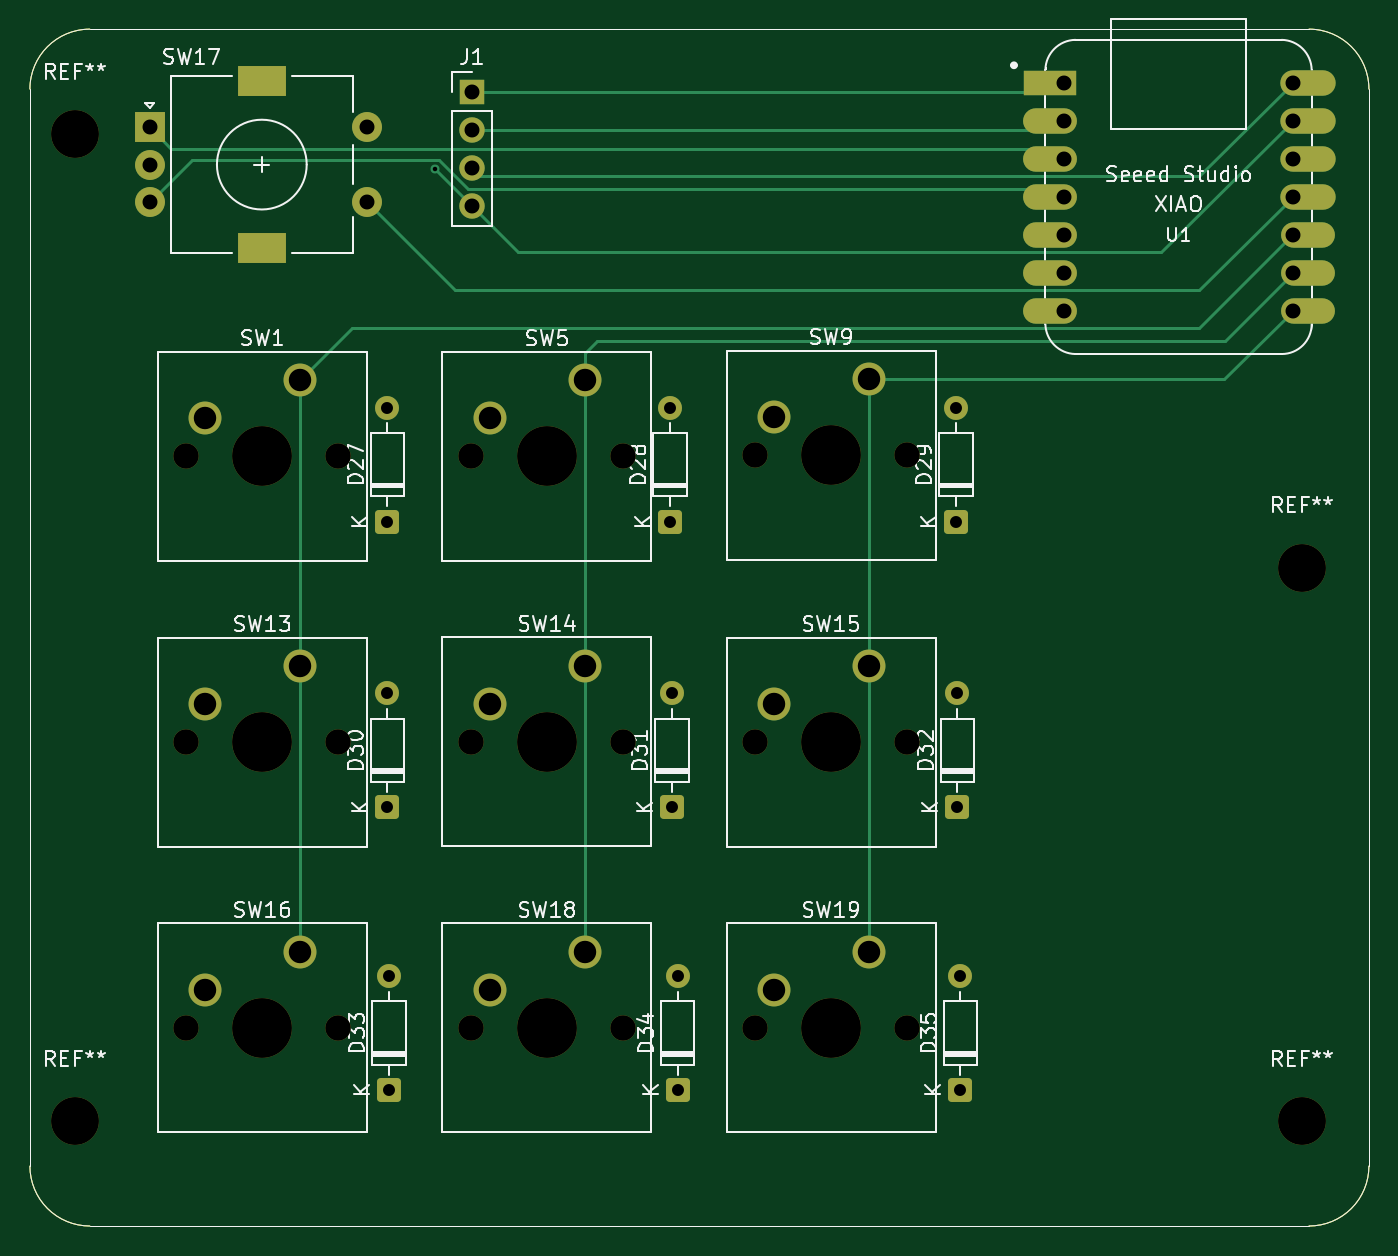
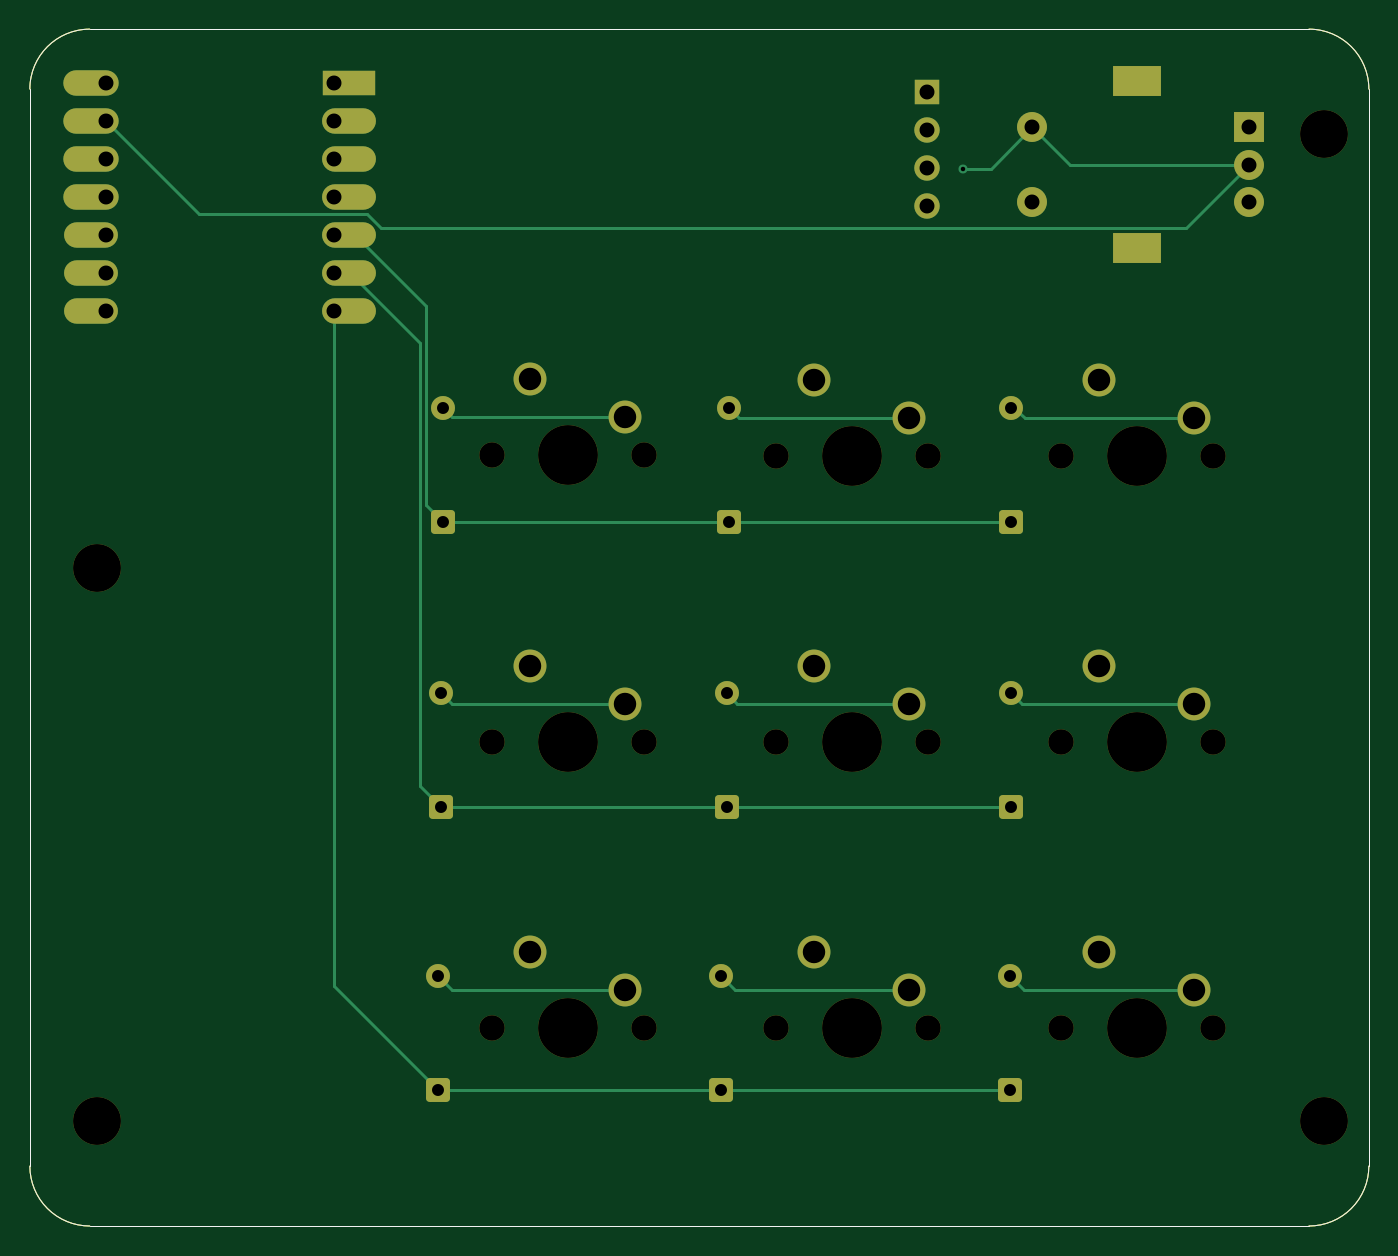
Circuit board: 11 layer files. Board 89.5 x 80.0 mm.
- bottom_copper: macropad-B_Cu.gbl (6235 bytes)
- bottom_mask: macropad-B_Mask.gbs (4582 bytes)
- paste: macropad-B_Paste.gbp (1060 bytes)
- bottom_silk: macropad-B_Silkscreen.gbo (4592 bytes)
- outline: macropad-Edge_Cuts.gm1 (1027 bytes)
- top_copper: macropad-F_Cu.gtl (6251 bytes)
- top_mask: macropad-F_Mask.gts (4582 bytes)
- paste: macropad-F_Paste.gtp (1060 bytes)
- top_silk: macropad-F_Silkscreen.gto (63643 bytes)
- drill: macropad-NPTH.drl (914 bytes)
- drill: macropad-PTH.drl (1492 bytes)

=== bottom_copper: macropad-B_Cu.gbl (6235 bytes, source omitted) ===
=== bottom_mask: macropad-B_Mask.gbs ===
G04 #@! TF.GenerationSoftware,KiCad,Pcbnew,10.0.0*
G04 #@! TF.CreationDate,2026-07-01T03:19:32+09:00*
G04 #@! TF.ProjectId,macropad,6d616372-6f70-4616-942e-6b696361645f,rev?*
G04 #@! TF.SameCoordinates,Original*
G04 #@! TF.FileFunction,Soldermask,Bot*
G04 #@! TF.FilePolarity,Negative*
%FSLAX46Y46*%
G04 Gerber Fmt 4.6, Leading zero omitted, Abs format (unit mm)*
G04 Created by KiCad (PCBNEW 10.0.0) date 2026-07-01 03:19:32*
%MOMM*%
%LPD*%
G01*
G04 APERTURE LIST*
G04 Aperture macros list*
%AMRoundRect*
0 Rectangle with rounded corners*
0 $1 Rounding radius*
0 $2 $3 $4 $5 $6 $7 $8 $9 X,Y pos of 4 corners*
0 Add a 4 corners polygon primitive as box body*
4,1,4,$2,$3,$4,$5,$6,$7,$8,$9,$2,$3,0*
0 Add four circle primitives for the rounded corners*
1,1,$1+$1,$2,$3*
1,1,$1+$1,$4,$5*
1,1,$1+$1,$6,$7*
1,1,$1+$1,$8,$9*
0 Add four rect primitives between the rounded corners*
20,1,$1+$1,$2,$3,$4,$5,0*
20,1,$1+$1,$4,$5,$6,$7,0*
20,1,$1+$1,$6,$7,$8,$9,0*
20,1,$1+$1,$8,$9,$2,$3,0*%
G04 Aperture macros list end*
%ADD10C,1.700000*%
%ADD11C,4.000000*%
%ADD12C,2.200000*%
%ADD13C,3.200000*%
%ADD14RoundRect,0.250000X0.550000X-0.550000X0.550000X0.550000X-0.550000X0.550000X-0.550000X-0.550000X0*%
%ADD15C,1.600000*%
%ADD16R,3.500000X1.700000*%
%ADD17O,3.600000X1.700000*%
%ADD18O,3.700000X1.700000*%
%ADD19C,2.000000*%
%ADD20R,3.200000X2.000000*%
%ADD21R,2.000000X2.000000*%
%ADD22R,1.700000X1.700000*%
%ADD23O,1.700000X1.700000*%
G04 #@! TA.AperFunction,Profile*
%ADD24C,0.050000*%
G04 #@! TD*
G04 APERTURE END LIST*
D10*
X71370000Y-61380000D03*
D11*
X76450000Y-61380000D03*
D10*
X81530000Y-61380000D03*
D12*
X78990000Y-56300000D03*
X72640000Y-58840000D03*
D10*
X71370000Y-80560000D03*
D11*
X76450000Y-80560000D03*
D10*
X81530000Y-80560000D03*
D12*
X78990000Y-75480000D03*
X72640000Y-78020000D03*
D10*
X33350000Y-99660000D03*
D11*
X38430000Y-99660000D03*
D10*
X43510000Y-99660000D03*
D12*
X40970000Y-94580000D03*
X34620000Y-97120000D03*
D10*
X52385000Y-80520000D03*
D11*
X57465000Y-80520000D03*
D10*
X62545000Y-80520000D03*
D12*
X60005000Y-75440000D03*
X53655000Y-77980000D03*
D10*
X33350000Y-61445000D03*
D11*
X38430000Y-61445000D03*
D10*
X43510000Y-61445000D03*
D12*
X40970000Y-56365000D03*
X34620000Y-58905000D03*
D10*
X52385000Y-61460000D03*
D11*
X57465000Y-61460000D03*
D10*
X62545000Y-61460000D03*
D12*
X60005000Y-56380000D03*
X53655000Y-58920000D03*
D13*
X25905000Y-105905000D03*
D14*
X66205000Y-103820000D03*
D15*
X66205000Y-96200000D03*
D13*
X25905000Y-39905000D03*
D14*
X46805000Y-65820000D03*
D15*
X46805000Y-58200000D03*
D16*
X91055000Y-36500000D03*
D17*
X91055000Y-39040000D03*
X91055000Y-41580000D03*
X91055000Y-44120000D03*
X91055000Y-46660000D03*
X91055000Y-49200000D03*
X91055000Y-51740000D03*
X108305000Y-51740000D03*
X108305000Y-49200000D03*
X108305000Y-46660000D03*
D18*
X108305000Y-44120000D03*
X108305000Y-41580000D03*
X108305000Y-39040000D03*
X108305000Y-36500000D03*
D14*
X85105000Y-103820000D03*
D15*
X85105000Y-96200000D03*
D10*
X52385000Y-99660000D03*
D11*
X57465000Y-99660000D03*
D10*
X62545000Y-99660000D03*
D12*
X60005000Y-94580000D03*
X53655000Y-97120000D03*
D14*
X65705000Y-65820000D03*
D15*
X65705000Y-58200000D03*
D14*
X46805000Y-84920000D03*
D15*
X46805000Y-77300000D03*
D19*
X45405000Y-44458000D03*
X45405000Y-39458000D03*
D20*
X38405000Y-47558000D03*
X38405000Y-36358000D03*
D19*
X30905000Y-44458000D03*
X30905000Y-41958000D03*
D21*
X30905000Y-39458000D03*
D14*
X84905000Y-84920000D03*
D15*
X84905000Y-77300000D03*
D14*
X65805000Y-84920000D03*
D15*
X65805000Y-77300000D03*
D14*
X46905000Y-103820000D03*
D15*
X46905000Y-96200000D03*
D13*
X107905000Y-105905000D03*
D22*
X52455000Y-37088000D03*
D23*
X52455000Y-39628000D03*
X52455000Y-42168000D03*
X52455000Y-44708000D03*
D13*
X107905000Y-68905000D03*
D10*
X71370000Y-99660000D03*
D11*
X76450000Y-99660000D03*
D10*
X81530000Y-99660000D03*
D12*
X78990000Y-94580000D03*
X72640000Y-97120000D03*
D14*
X84805000Y-65820000D03*
D15*
X84805000Y-58200000D03*
D10*
X33350000Y-80560000D03*
D11*
X38430000Y-80560000D03*
D10*
X43510000Y-80560000D03*
D12*
X40970000Y-75480000D03*
X34620000Y-78020000D03*
D24*
X22905000Y-36905000D02*
X22905000Y-108905000D01*
X22905000Y-36905000D02*
G75*
G02*
X26905000Y-32905000I4000000J0D01*
G01*
X26905000Y-32905000D02*
X108405000Y-32905000D01*
X26905000Y-112905000D02*
G75*
G02*
X22905000Y-108905000I0J4000000D01*
G01*
X26905000Y-112905000D02*
X108405000Y-112905000D01*
X108405000Y-32905000D02*
G75*
G02*
X112405000Y-36905000I0J-4000000D01*
G01*
X112405000Y-36905000D02*
X112405000Y-108905000D01*
X112405000Y-108905000D02*
G75*
G02*
X108405000Y-112905000I-4000000J0D01*
G01*
M02*

=== paste: macropad-B_Paste.gbp ===
G04 #@! TF.GenerationSoftware,KiCad,Pcbnew,10.0.0*
G04 #@! TF.CreationDate,2026-07-01T03:19:32+09:00*
G04 #@! TF.ProjectId,macropad,6d616372-6f70-4616-942e-6b696361645f,rev?*
G04 #@! TF.SameCoordinates,Original*
G04 #@! TF.FileFunction,Paste,Bot*
G04 #@! TF.FilePolarity,Positive*
%FSLAX46Y46*%
G04 Gerber Fmt 4.6, Leading zero omitted, Abs format (unit mm)*
G04 Created by KiCad (PCBNEW 10.0.0) date 2026-07-01 03:19:32*
%MOMM*%
%LPD*%
G01*
G04 APERTURE LIST*
G04 #@! TA.AperFunction,Profile*
%ADD10C,0.050000*%
G04 #@! TD*
G04 APERTURE END LIST*
D10*
X22905000Y-36905000D02*
X22905000Y-108905000D01*
X22905000Y-36905000D02*
G75*
G02*
X26905000Y-32905000I4000000J0D01*
G01*
X26905000Y-32905000D02*
X108405000Y-32905000D01*
X26905000Y-112905000D02*
G75*
G02*
X22905000Y-108905000I0J4000000D01*
G01*
X26905000Y-112905000D02*
X108405000Y-112905000D01*
X108405000Y-32905000D02*
G75*
G02*
X112405000Y-36905000I0J-4000000D01*
G01*
X112405000Y-36905000D02*
X112405000Y-108905000D01*
X112405000Y-108905000D02*
G75*
G02*
X108405000Y-112905000I-4000000J0D01*
G01*
M02*

=== bottom_silk: macropad-B_Silkscreen.gbo (4592 bytes, source omitted) ===
=== outline: macropad-Edge_Cuts.gm1 ===
G04 #@! TF.GenerationSoftware,KiCad,Pcbnew,10.0.0*
G04 #@! TF.CreationDate,2026-07-01T03:19:32+09:00*
G04 #@! TF.ProjectId,macropad,6d616372-6f70-4616-942e-6b696361645f,rev?*
G04 #@! TF.SameCoordinates,Original*
G04 #@! TF.FileFunction,Profile,NP*
%FSLAX46Y46*%
G04 Gerber Fmt 4.6, Leading zero omitted, Abs format (unit mm)*
G04 Created by KiCad (PCBNEW 10.0.0) date 2026-07-01 03:19:32*
%MOMM*%
%LPD*%
G01*
G04 APERTURE LIST*
G04 #@! TA.AperFunction,Profile*
%ADD10C,0.050000*%
G04 #@! TD*
G04 APERTURE END LIST*
D10*
X22905000Y-36905000D02*
X22905000Y-108905000D01*
X22905000Y-36905000D02*
G75*
G02*
X26905000Y-32905000I4000000J0D01*
G01*
X26905000Y-32905000D02*
X108405000Y-32905000D01*
X26905000Y-112905000D02*
G75*
G02*
X22905000Y-108905000I0J4000000D01*
G01*
X26905000Y-112905000D02*
X108405000Y-112905000D01*
X108405000Y-32905000D02*
G75*
G02*
X112405000Y-36905000I0J-4000000D01*
G01*
X112405000Y-36905000D02*
X112405000Y-108905000D01*
X112405000Y-108905000D02*
G75*
G02*
X108405000Y-112905000I-4000000J0D01*
G01*
M02*

=== top_copper: macropad-F_Cu.gtl (6251 bytes, source omitted) ===
=== top_mask: macropad-F_Mask.gts ===
G04 #@! TF.GenerationSoftware,KiCad,Pcbnew,10.0.0*
G04 #@! TF.CreationDate,2026-07-01T03:19:32+09:00*
G04 #@! TF.ProjectId,macropad,6d616372-6f70-4616-942e-6b696361645f,rev?*
G04 #@! TF.SameCoordinates,Original*
G04 #@! TF.FileFunction,Soldermask,Top*
G04 #@! TF.FilePolarity,Negative*
%FSLAX46Y46*%
G04 Gerber Fmt 4.6, Leading zero omitted, Abs format (unit mm)*
G04 Created by KiCad (PCBNEW 10.0.0) date 2026-07-01 03:19:32*
%MOMM*%
%LPD*%
G01*
G04 APERTURE LIST*
G04 Aperture macros list*
%AMRoundRect*
0 Rectangle with rounded corners*
0 $1 Rounding radius*
0 $2 $3 $4 $5 $6 $7 $8 $9 X,Y pos of 4 corners*
0 Add a 4 corners polygon primitive as box body*
4,1,4,$2,$3,$4,$5,$6,$7,$8,$9,$2,$3,0*
0 Add four circle primitives for the rounded corners*
1,1,$1+$1,$2,$3*
1,1,$1+$1,$4,$5*
1,1,$1+$1,$6,$7*
1,1,$1+$1,$8,$9*
0 Add four rect primitives between the rounded corners*
20,1,$1+$1,$2,$3,$4,$5,0*
20,1,$1+$1,$4,$5,$6,$7,0*
20,1,$1+$1,$6,$7,$8,$9,0*
20,1,$1+$1,$8,$9,$2,$3,0*%
G04 Aperture macros list end*
%ADD10C,1.700000*%
%ADD11C,4.000000*%
%ADD12C,2.200000*%
%ADD13C,3.200000*%
%ADD14RoundRect,0.250000X0.550000X-0.550000X0.550000X0.550000X-0.550000X0.550000X-0.550000X-0.550000X0*%
%ADD15C,1.600000*%
%ADD16R,3.500000X1.700000*%
%ADD17O,3.600000X1.700000*%
%ADD18O,3.700000X1.700000*%
%ADD19C,2.000000*%
%ADD20R,3.200000X2.000000*%
%ADD21R,2.000000X2.000000*%
%ADD22R,1.700000X1.700000*%
%ADD23O,1.700000X1.700000*%
G04 #@! TA.AperFunction,Profile*
%ADD24C,0.050000*%
G04 #@! TD*
G04 APERTURE END LIST*
D10*
X71370000Y-61380000D03*
D11*
X76450000Y-61380000D03*
D10*
X81530000Y-61380000D03*
D12*
X78990000Y-56300000D03*
X72640000Y-58840000D03*
D10*
X71370000Y-80560000D03*
D11*
X76450000Y-80560000D03*
D10*
X81530000Y-80560000D03*
D12*
X78990000Y-75480000D03*
X72640000Y-78020000D03*
D10*
X33350000Y-99660000D03*
D11*
X38430000Y-99660000D03*
D10*
X43510000Y-99660000D03*
D12*
X40970000Y-94580000D03*
X34620000Y-97120000D03*
D10*
X52385000Y-80520000D03*
D11*
X57465000Y-80520000D03*
D10*
X62545000Y-80520000D03*
D12*
X60005000Y-75440000D03*
X53655000Y-77980000D03*
D10*
X33350000Y-61445000D03*
D11*
X38430000Y-61445000D03*
D10*
X43510000Y-61445000D03*
D12*
X40970000Y-56365000D03*
X34620000Y-58905000D03*
D10*
X52385000Y-61460000D03*
D11*
X57465000Y-61460000D03*
D10*
X62545000Y-61460000D03*
D12*
X60005000Y-56380000D03*
X53655000Y-58920000D03*
D13*
X25905000Y-105905000D03*
D14*
X66205000Y-103820000D03*
D15*
X66205000Y-96200000D03*
D13*
X25905000Y-39905000D03*
D14*
X46805000Y-65820000D03*
D15*
X46805000Y-58200000D03*
D16*
X91055000Y-36500000D03*
D17*
X91055000Y-39040000D03*
X91055000Y-41580000D03*
X91055000Y-44120000D03*
X91055000Y-46660000D03*
X91055000Y-49200000D03*
X91055000Y-51740000D03*
X108305000Y-51740000D03*
X108305000Y-49200000D03*
X108305000Y-46660000D03*
D18*
X108305000Y-44120000D03*
X108305000Y-41580000D03*
X108305000Y-39040000D03*
X108305000Y-36500000D03*
D14*
X85105000Y-103820000D03*
D15*
X85105000Y-96200000D03*
D10*
X52385000Y-99660000D03*
D11*
X57465000Y-99660000D03*
D10*
X62545000Y-99660000D03*
D12*
X60005000Y-94580000D03*
X53655000Y-97120000D03*
D14*
X65705000Y-65820000D03*
D15*
X65705000Y-58200000D03*
D14*
X46805000Y-84920000D03*
D15*
X46805000Y-77300000D03*
D19*
X45405000Y-44458000D03*
X45405000Y-39458000D03*
D20*
X38405000Y-47558000D03*
X38405000Y-36358000D03*
D19*
X30905000Y-44458000D03*
X30905000Y-41958000D03*
D21*
X30905000Y-39458000D03*
D14*
X84905000Y-84920000D03*
D15*
X84905000Y-77300000D03*
D14*
X65805000Y-84920000D03*
D15*
X65805000Y-77300000D03*
D14*
X46905000Y-103820000D03*
D15*
X46905000Y-96200000D03*
D13*
X107905000Y-105905000D03*
D22*
X52455000Y-37088000D03*
D23*
X52455000Y-39628000D03*
X52455000Y-42168000D03*
X52455000Y-44708000D03*
D13*
X107905000Y-68905000D03*
D10*
X71370000Y-99660000D03*
D11*
X76450000Y-99660000D03*
D10*
X81530000Y-99660000D03*
D12*
X78990000Y-94580000D03*
X72640000Y-97120000D03*
D14*
X84805000Y-65820000D03*
D15*
X84805000Y-58200000D03*
D10*
X33350000Y-80560000D03*
D11*
X38430000Y-80560000D03*
D10*
X43510000Y-80560000D03*
D12*
X40970000Y-75480000D03*
X34620000Y-78020000D03*
D24*
X22905000Y-36905000D02*
X22905000Y-108905000D01*
X22905000Y-36905000D02*
G75*
G02*
X26905000Y-32905000I4000000J0D01*
G01*
X26905000Y-32905000D02*
X108405000Y-32905000D01*
X26905000Y-112905000D02*
G75*
G02*
X22905000Y-108905000I0J4000000D01*
G01*
X26905000Y-112905000D02*
X108405000Y-112905000D01*
X108405000Y-32905000D02*
G75*
G02*
X112405000Y-36905000I0J-4000000D01*
G01*
X112405000Y-36905000D02*
X112405000Y-108905000D01*
X112405000Y-108905000D02*
G75*
G02*
X108405000Y-112905000I-4000000J0D01*
G01*
M02*

=== paste: macropad-F_Paste.gtp ===
G04 #@! TF.GenerationSoftware,KiCad,Pcbnew,10.0.0*
G04 #@! TF.CreationDate,2026-07-01T03:19:32+09:00*
G04 #@! TF.ProjectId,macropad,6d616372-6f70-4616-942e-6b696361645f,rev?*
G04 #@! TF.SameCoordinates,Original*
G04 #@! TF.FileFunction,Paste,Top*
G04 #@! TF.FilePolarity,Positive*
%FSLAX46Y46*%
G04 Gerber Fmt 4.6, Leading zero omitted, Abs format (unit mm)*
G04 Created by KiCad (PCBNEW 10.0.0) date 2026-07-01 03:19:32*
%MOMM*%
%LPD*%
G01*
G04 APERTURE LIST*
G04 #@! TA.AperFunction,Profile*
%ADD10C,0.050000*%
G04 #@! TD*
G04 APERTURE END LIST*
D10*
X22905000Y-36905000D02*
X22905000Y-108905000D01*
X22905000Y-36905000D02*
G75*
G02*
X26905000Y-32905000I4000000J0D01*
G01*
X26905000Y-32905000D02*
X108405000Y-32905000D01*
X26905000Y-112905000D02*
G75*
G02*
X22905000Y-108905000I0J4000000D01*
G01*
X26905000Y-112905000D02*
X108405000Y-112905000D01*
X108405000Y-32905000D02*
G75*
G02*
X112405000Y-36905000I0J-4000000D01*
G01*
X112405000Y-36905000D02*
X112405000Y-108905000D01*
X112405000Y-108905000D02*
G75*
G02*
X108405000Y-112905000I-4000000J0D01*
G01*
M02*

=== top_silk: macropad-F_Silkscreen.gto (63643 bytes, source omitted) ===
=== drill: macropad-NPTH.drl ===
M48
; DRILL file KiCad 10.0.0 date 2026-07-01T03:20:24
; FORMAT={-:-/ absolute / metric / decimal}
; #@! TF.CreationDate,2026-07-01T03:20:24+09:00
; #@! TF.GenerationSoftware,Kicad,Pcbnew,10.0.0
; #@! TF.FileFunction,NonPlated,1,2,NPTH
FMAT,2
METRIC
; #@! TA.AperFunction,NonPlated,NPTH,ComponentDrill
T1C1.700
; #@! TA.AperFunction,NonPlated,NPTH,ComponentDrill
T2C3.200
; #@! TA.AperFunction,NonPlated,NPTH,ComponentDrill
T3C4.000
%
G90
G05
T1
X33.35Y-61.445
X33.35Y-80.56
X33.35Y-99.66
X43.51Y-61.445
X43.51Y-80.56
X43.51Y-99.66
X52.385Y-61.46
X52.385Y-80.52
X52.385Y-99.66
X62.545Y-61.46
X62.545Y-80.52
X62.545Y-99.66
X71.37Y-61.38
X71.37Y-80.56
X71.37Y-99.66
X81.53Y-61.38
X81.53Y-80.56
X81.53Y-99.66
T2
X25.905Y-39.905
X25.905Y-105.905
X107.905Y-68.905
X107.905Y-105.905
T3
X38.43Y-61.445
X38.43Y-80.56
X38.43Y-99.66
X57.465Y-61.46
X57.465Y-80.52
X57.465Y-99.66
X76.45Y-61.38
X76.45Y-80.56
X76.45Y-99.66
M30

=== drill: macropad-PTH.drl ===
M48
; DRILL file KiCad 10.0.0 date 2026-07-01T03:20:24
; FORMAT={-:-/ absolute / metric / decimal}
; #@! TF.CreationDate,2026-07-01T03:20:24+09:00
; #@! TF.GenerationSoftware,Kicad,Pcbnew,10.0.0
; #@! TF.FileFunction,Plated,1,2,PTH
FMAT,2
METRIC
; #@! TA.AperFunction,Plated,PTH,ViaDrill
T1C0.300
; #@! TA.AperFunction,Plated,PTH,ComponentDrill
T2C0.800
; #@! TA.AperFunction,Plated,PTH,ComponentDrill
T3C1.000
; #@! TA.AperFunction,Plated,PTH,ComponentDrill
T4C1.500
%
G90
G05
T1
X50.005Y-42.22
T2
X46.805Y-58.2
X46.805Y-65.82
X46.805Y-77.3
X46.805Y-84.92
X46.905Y-96.2
X46.905Y-103.82
X65.705Y-58.2
X65.705Y-65.82
X65.805Y-77.3
X65.805Y-84.92
X66.205Y-96.2
X66.205Y-103.82
X84.805Y-58.2
X84.805Y-65.82
X84.905Y-77.3
X84.905Y-84.92
X85.105Y-96.2
X85.105Y-103.82
T3
X30.905Y-39.458
X30.905Y-41.958
X30.905Y-44.458
X45.405Y-39.458
X45.405Y-44.458
X52.455Y-37.088
X52.455Y-39.628
X52.455Y-42.168
X52.455Y-44.708
X92.055Y-36.5
X92.055Y-39.04
X92.055Y-41.58
X92.055Y-44.12
X92.055Y-46.66
X92.055Y-49.2
X92.055Y-51.74
X107.305Y-36.5
X107.305Y-39.04
X107.305Y-41.58
X107.305Y-44.12
X107.305Y-46.66
X107.305Y-49.2
X107.305Y-51.74
T4
X34.62Y-58.905
X34.62Y-78.02
X34.62Y-97.12
X40.97Y-56.365
X40.97Y-75.48
X40.97Y-94.58
X53.655Y-58.92
X53.655Y-77.98
X53.655Y-97.12
X60.005Y-56.38
X60.005Y-75.44
X60.005Y-94.58
X72.64Y-58.84
X72.64Y-78.02
X72.64Y-97.12
X78.99Y-56.3
X78.99Y-75.48
X78.99Y-94.58
T4
G00X37.755Y-36.358
M15
G01X39.055Y-36.358
M16
G05
G00X37.755Y-47.558
M15
G01X39.055Y-47.558
M16
G05
M30
